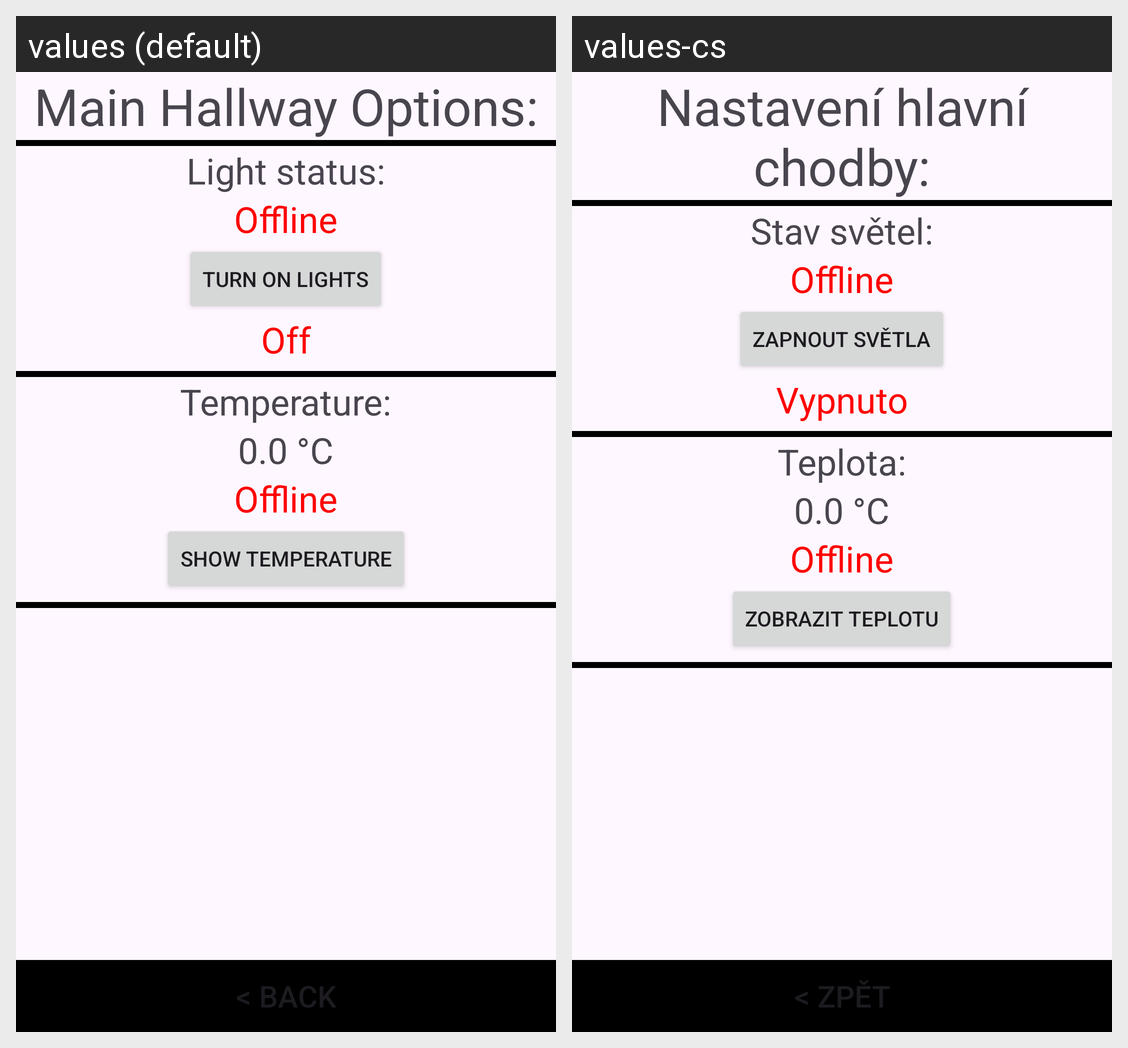

Translations of the strings shown on this Android screen, per locale in the grid:
Android screen res/layout/main_hallway_menu.xml rendered under 2 locales, left to right: values (default), values-cs. Device: Nexus 5 (rendered at 1080×1920; each locale shown at half size, 540×960, under a caption strip naming it); theme Theme.MQTT_Project.
Strings drawn on this screen, with the default value and each locale's value (text and hints the layout hard-codes, and strings that could not be matched under every locale, appear in the picture but are not listed):

main_hallway_options
  values: Main Hallway Options:
  values-cs: Nastavení hlavní chodby:

light_status
  values: Light status:
  values-cs: Stav světel:

offline_status
  values: Offline
  values-cs: Offline  [not translated; the default value is used]

turn_on_lights
  values: Turn On Lights
  values-cs: Zapnout světla

status_off
  values: Off
  values-cs: Vypnuto

temperature
  values: Temperature:
  values-cs: Teplota:

show_temperature
  values: Show Temperature
  values-cs: Zobrazit teplotu

back
  values: < Back
  values-cs: < Zpět
